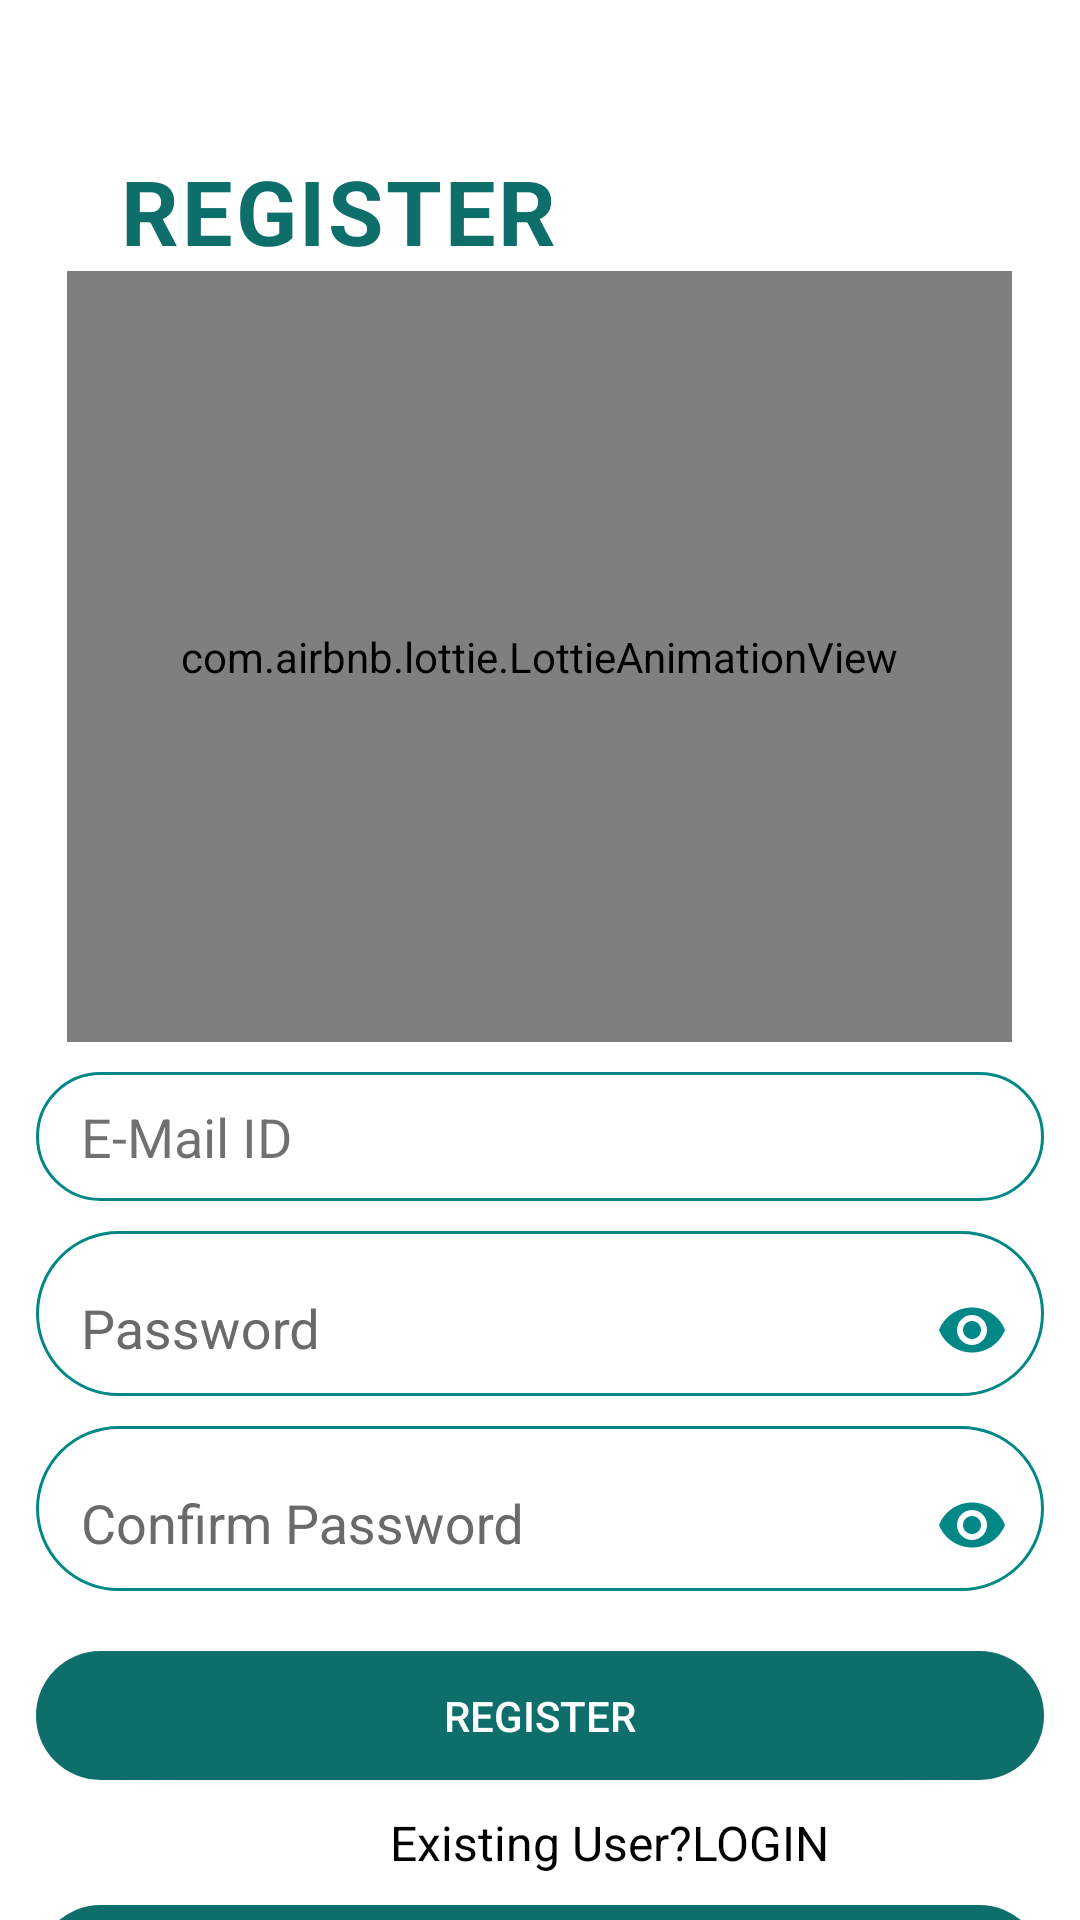

Here is an Android app screen rendered from its layout file. Give the layout XML and the strings, colors and styles it references.
<!-- AndroidManifest.xml: application theme Theme.Design.NoActionBar -->
<!-- res/layout/activity_hospital_register.xml -->
<?xml version="1.0" encoding="utf-8"?>
<LinearLayout xmlns:android="http://schemas.android.com/apk/res/android"
    xmlns:app="http://schemas.android.com/apk/res-auto"
    xmlns:tools="http://schemas.android.com/tools"
    android:layout_width="match_parent"
    android:orientation="vertical"
    android:layout_height="match_parent"
    android:background="@color/white"
    tools:context="HOSPITAL.HospitalRegister">

    <LinearLayout
        android:layout_width="match_parent"
        android:layout_height="wrap_content"
        android:orientation="horizontal">



        <TextView
            android:layout_width="wrap_content"
            android:layout_height="wrap_content"
            android:layout_marginLeft="40dp"
            android:layout_marginTop="50dp"
            android:letterSpacing="0.03"
            android:text="REGISTER"
            android:textColor="#0d6e6a"
            android:textSize="30sp"
            android:textStyle="bold" />

    </LinearLayout>
    <com.airbnb.lottie.LottieAnimationView
        android:layout_width="315dp"
        android:layout_height="257dp"
        android:layout_gravity="center"
        app:lottie_autoPlay="true"
        app:lottie_fileName="doctortyping.json"
        app:lottie_loop="true" />


    <EditText
        android:id="@+id/googlemail1"
        android:layout_width="336dp"
        android:layout_height="43dp"
        android:layout_gravity="center"
        android:layout_marginStart="25dp"
        android:layout_marginTop="10dp"
        android:layout_marginEnd="25dp"
        android:background="@drawable/round_border"
        android:hint="E-Mail ID"
        android:inputType="textEmailAddress"
        android:drawableStart="@drawable/ic_baseline_email_24"
        android:drawablePadding="15dp"
        android:paddingStart="15dp"
        android:textColor="@color/black"
        android:textColorHint="#8F000000" />

    <com.google.android.material.textfield.TextInputLayout
        android:layout_width="336dp"
        android:layout_height="55dp"
        android:layout_gravity="center"
        android:layout_marginStart="25dp"
        android:layout_marginTop="10dp"
        android:layout_marginEnd="25dp"
        android:background="@drawable/round_border"
        android:hint="Password"
        android:textColorHint="#6A6A6A"
        app:hintTextColor="#A14C4A4A"
        app:passwordToggleEnabled="true"
        app:passwordToggleTint="@color/teal_700">

        <com.google.android.material.textfield.TextInputEditText
            android:id="@+id/pass1"
            android:layout_width="match_parent"
            android:layout_height="match_parent"
            android:layout_gravity="center"
            android:drawableStart="@drawable/ic_baseline_lock_24"
            android:drawablePadding="15dp"
            android:inputType="textPassword"
            android:paddingStart="15dp"
            android:textColor="@color/black"
            android:background="@null"
            android:textColorHint="#77A5A5A5" />

    </com.google.android.material.textfield.TextInputLayout>
    <com.google.android.material.textfield.TextInputLayout
        android:layout_width="336dp"
        android:layout_height="55dp"
        android:layout_gravity="center"
        android:layout_marginStart="25dp"
        android:layout_marginTop="10dp"
        android:layout_marginEnd="25dp"
        android:background="@drawable/round_border"
        android:hint="Confirm Password"
        android:textColorHint="#6A6A6A"
        app:hintTextColor="#A14C4A4A"
        app:passwordToggleEnabled="true"
        app:passwordToggleTint="@color/teal_700">

        <com.google.android.material.textfield.TextInputEditText
            android:id="@+id/confpass1"
            android:layout_width="match_parent"
            android:layout_height="match_parent"
            android:layout_gravity="center"
            android:drawableStart="@drawable/ic_baseline_lock_24"
            android:drawablePadding="15dp"
            android:background="@null"
            android:inputType="textPassword"
            android:paddingStart="15dp"
            android:textColor="@color/black"
            android:textColorHint="#77A5A5A5" />

    </com.google.android.material.textfield.TextInputLayout>





    <Button
        android:id="@+id/regi1"
        android:layout_width="336dp"
        android:layout_height="43dp"
        android:layout_gravity="center"
        android:layout_marginTop="20dp"
        android:background="@drawable/buttonbackground"
        android:text="REGISTER"
        android:textColor="#fff" />
    <TextView
        android:layout_width="wrap_content"
        android:layout_height="wrap_content"
        android:text="Existing User?LOGIN"
        android:textColor="@color/black"
        android:layout_marginTop="10dp"
        android:textSize="16dp"
        android:layout_marginStart="130dp"
        android:layout_marginEnd="80dp"/>
    <Button
        android:id="@+id/logi1"
        android:layout_width="336dp"
        android:layout_height="43dp"
        android:layout_gravity="center"
        android:layout_marginTop="10dp"
        android:background="@drawable/buttonbackground"
        android:text="LOGIN"
        android:textColor="#fff" />
    <com.airbnb.lottie.LottieAnimationView
        android:layout_width="wrap_content"
        android:layout_height="wrap_content"
        app:lottie_fileName="write.json"
        app:lottie_autoPlay="true"
        app:lottie_loop="true"/>



</LinearLayout>
<!-- resources referenced by this layout -->
<resources>
  <color name="black">#FF000000</color>
  <color name="teal_700">#FF018786</color>
  <color name="white">#FFFFFFFF</color>
  <!-- drawable buttonbackground (drawable) -->
  <?xml version="1.0" encoding="utf-8"?>
  <selector xmlns:android="http://schemas.android.com/apk/res/android">
      <item android:state_pressed="true">
          <shape android:shape="rectangle">
              <solid android:color="@color/StatePressed"/>
              <corners android:radius="40dp"/>
          </shape>
      </item>
      <item android:state_enabled="true">
          <shape android:shape="rectangle">
              <solid android:color="@color/StateEnabled"/>
              <corners android:radius="40dp"/>
          </shape>
      </item>
      <item android:state_enabled="false">
          <shape android:shape="rectangle">
              <solid android:color="@color/disabled"/>
              <corners android:radius="40dp"/>
          </shape>
      </item>
  
  
  
  
  
  
  </selector>
  <!-- drawable round_border (drawable) -->
  <?xml version="1.0" encoding="utf-8"?>
  <shape android:shape="rectangle" xmlns:android="http://schemas.android.com/apk/res/android">
      <stroke android:color="@color/teal_700"
          android:width="1dp"/>
      <corners android:radius="100dp"/>
  
  </shape>
  <color name="StatePressed">#009688</color>
  <color name="StateEnabled">#0d6e6a</color>
  <color name="disabled">#536872</color>
</resources>
